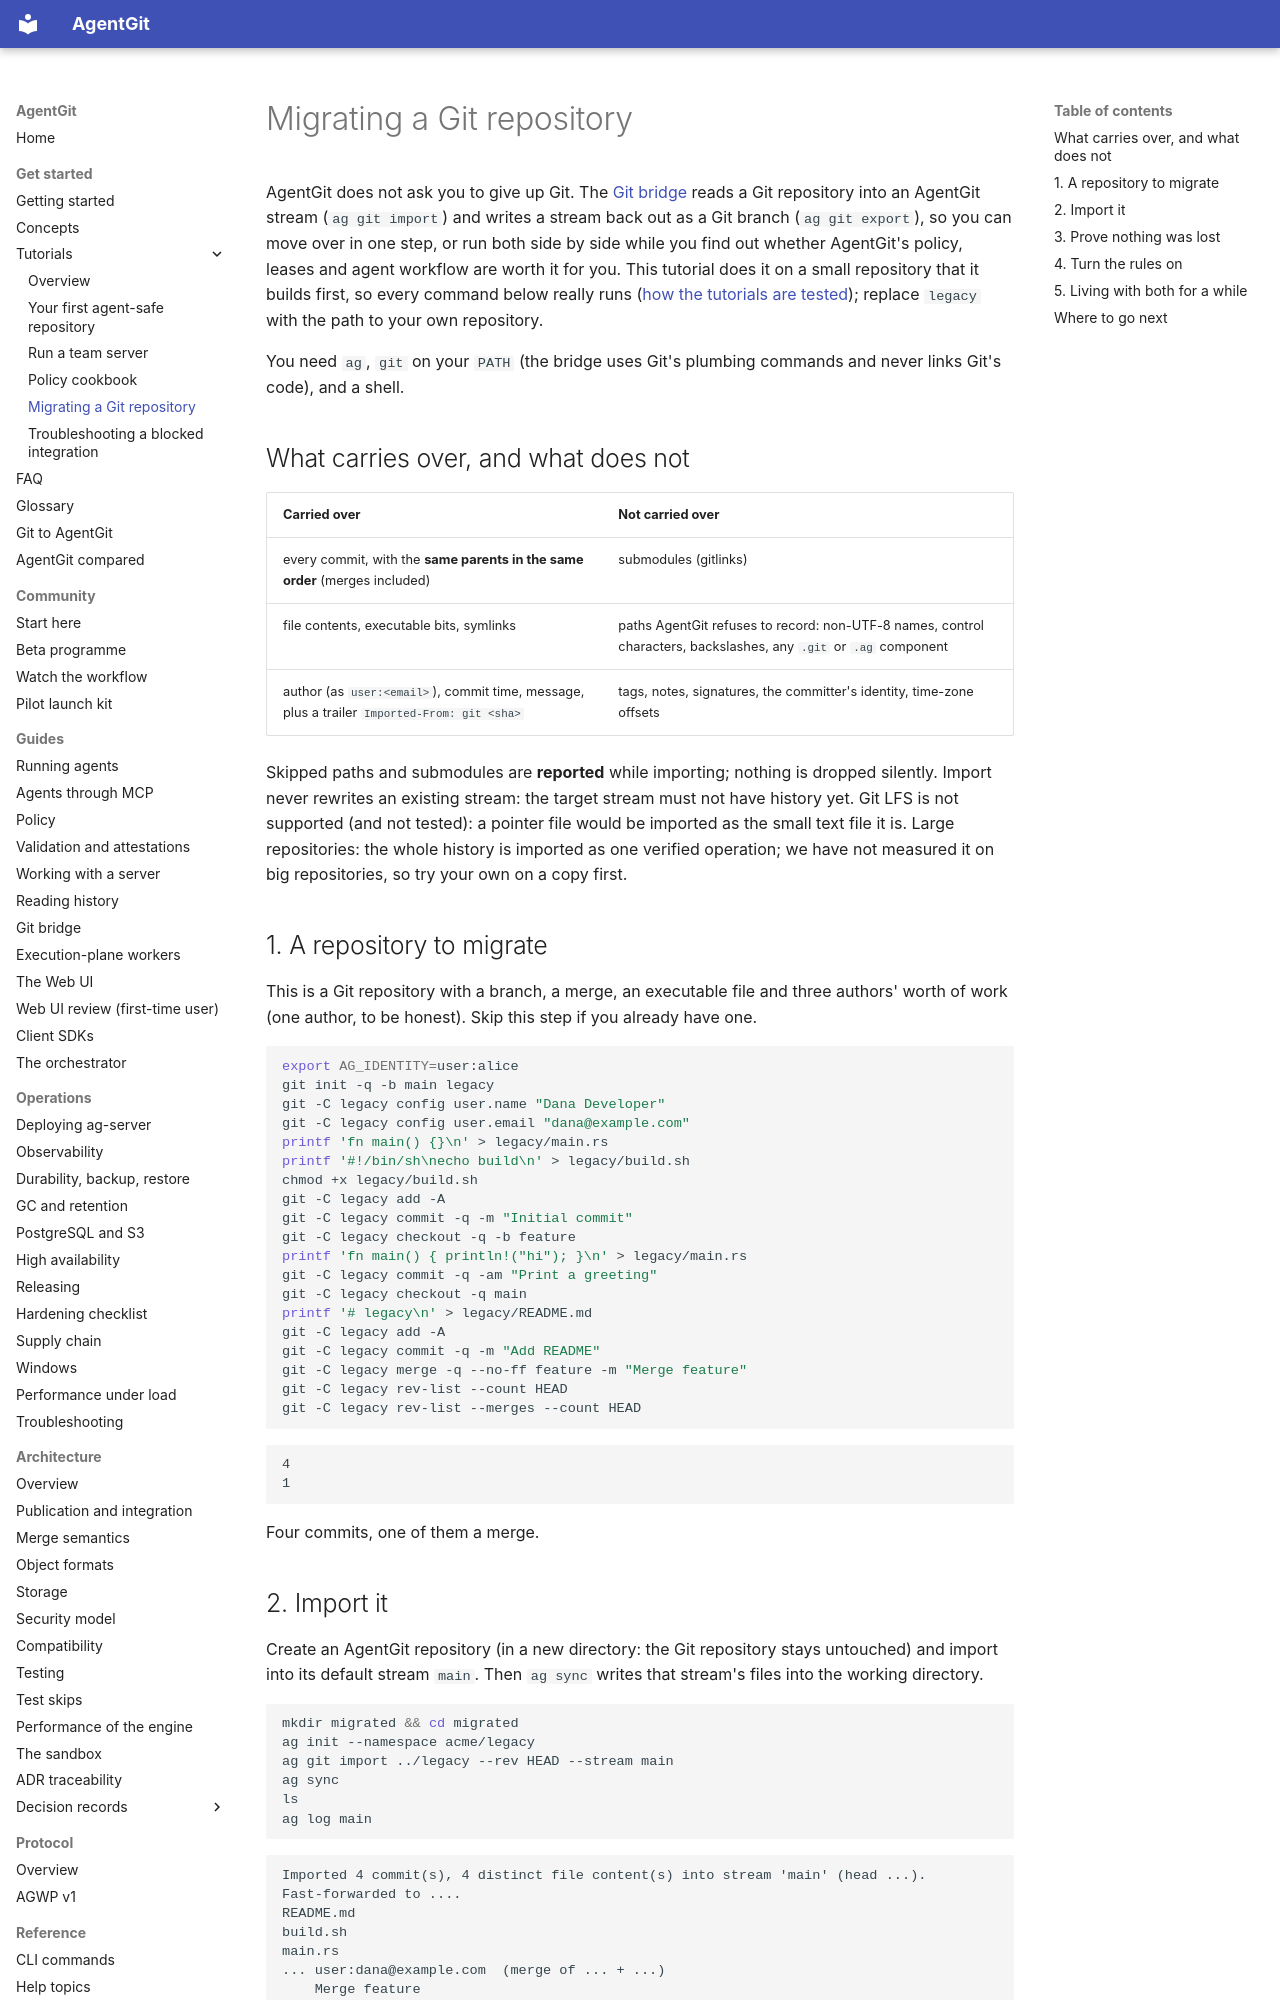

repository: Paffin/AgentGit · page: tutorials/migrating-from-git/index.html · generator: mkdocs

# Migrating a Git repository

AgentGit does not ask you to give up Git. The [Git bridge](../guides/git-bridge.md) reads a Git repository
into an AgentGit stream (`ag git import`) and writes a stream back out as a Git branch (`ag git export`), so you can
move over in one step, or run both side by side while you find out whether AgentGit's policy, leases and agent
workflow are worth it for you. This tutorial does it on a small repository that it builds first, so every command
below really runs ([how the tutorials are tested](README.md#how-these-tutorials-are-tested)); replace `legacy` with
the path to your own repository.

You need `ag`, `git` on your `PATH` (the bridge uses Git's plumbing commands and never links Git's code), and a shell.

<!-- doctest-needs git -->

## What carries over, and what does not

| Carried over | **Not** carried over |
|---|---|
| every commit, with the **same parents in the same order** (merges included) | submodules (gitlinks) |
| file contents, executable bits, symlinks | paths AgentGit refuses to record: non-UTF-8 names, control characters, backslashes, any `.git` or `.ag` component |
| author (as `user:<email>`), commit time, message, plus a trailer `Imported-From: git <sha>` | tags, notes, signatures, the committer's identity, time-zone offsets |

Skipped paths and submodules are **reported** while importing; nothing is dropped silently. Import never rewrites an
existing stream: the target stream must not have history yet. Git LFS is not supported (and not tested): a pointer file
would be imported as the small text file it is. Large repositories: the whole history is imported as one verified
operation; we have not measured it on big repositories, so try your own on a copy first.

## 1. A repository to migrate

This is a Git repository with a branch, a merge, an executable file and three authors' worth of work (one author, to be
honest). Skip this step if you already have one.

<!-- doctest -->
```bash
export AG_IDENTITY=user:alice
git init -q -b main legacy
git -C legacy config user.name "Dana Developer"
git -C legacy config user.email "dana@example.com"
printf 'fn main() {}\n' > legacy/main.rs
printf '#!/bin/sh\necho build\n' > legacy/build.sh
chmod +x legacy/build.sh
git -C legacy add -A
git -C legacy commit -q -m "Initial commit"
git -C legacy checkout -q -b feature
printf 'fn main() { println!("hi"); }\n' > legacy/main.rs
git -C legacy commit -q -am "Print a greeting"
git -C legacy checkout -q main
printf '# legacy\n' > legacy/README.md
git -C legacy add -A
git -C legacy commit -q -m "Add README"
git -C legacy merge -q --no-ff feature -m "Merge feature"
git -C legacy rev-list --count HEAD
git -C legacy rev-list --merges --count HEAD
```

<!-- expect -->
```text
4
1
```

Four commits, one of them a merge.
